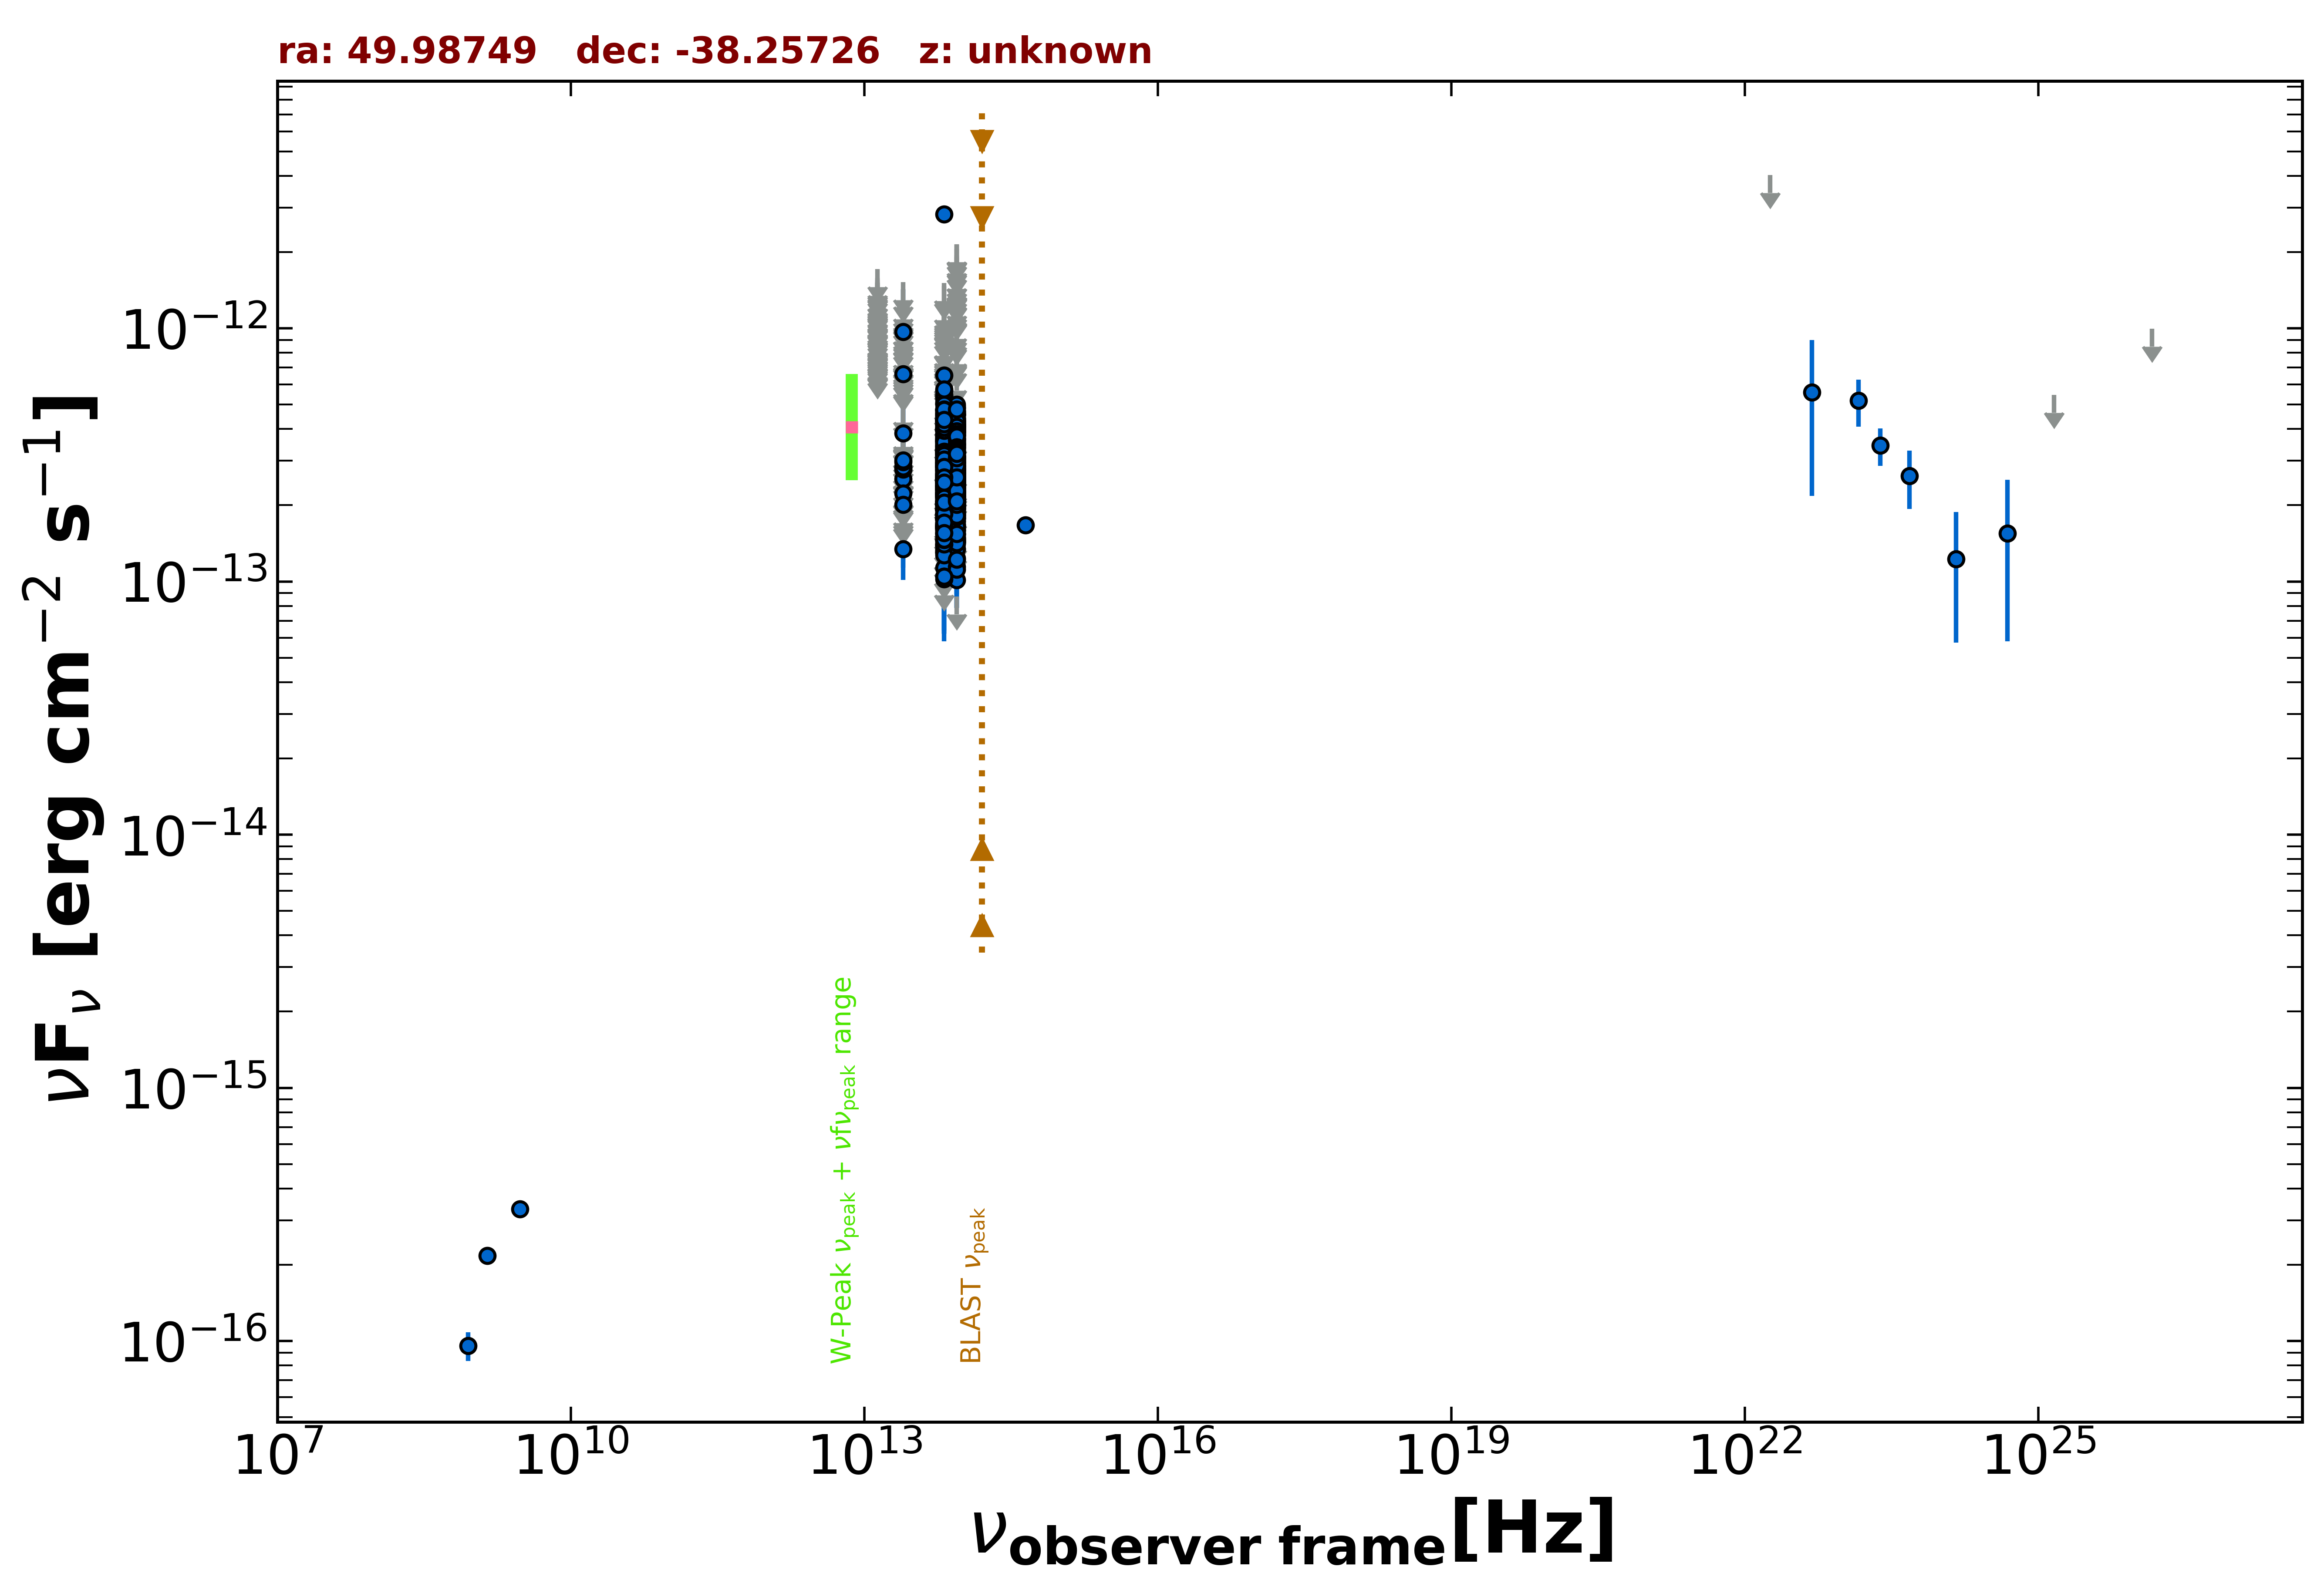

Source data for this figure (header and first rows):
freq., flux, err_flux, MJD_start, MJD_end, flag, catalog, reference
1.400e+09, 2.170e-16, 1.400e-17, 55000, 55000, , NVSS, Condon et al. 1998  AJ  115  1693
8.870e+08, 9.580e-17, 1.241e-17, 55000, 55000, , RACS, Hale et al. 2021  PASA  38  e058
3.000e+09, 3.319e-16, 8.350e-18, 55000, 55000, , VLASSQL, Gordon et al. 2021  ApJS  255  30
8.817e+13, 3.351e-13, 2.250e-15, 55000, 55000, , UNWISE, Schlafly et al. 2019  ApJS  240  30
6.517e+13, 2.990e-13, 3.150e-15, 55000, 55000, , UNWISE, Schlafly et al. 2019  ApJS  240  30
8.817e+13, 2.421e-13, 6.900e-15, 55000, 55000, , WISE, Wright et al. 2010  AJ  140  1868
6.517e+13, 2.217e-13, 7.150e-15, 55000, 55000, , WISE, Wright et al. 2010  AJ  140  1868
2.498e+13, 1.341e-13, 2.085e-14, 55000, 55000, , WISE, Wright et al. 2010  AJ  140  1868
1.363e+13, 2.068e-13, 9.400e-14, 55000, 55000, , WISE, Wright et al. 2010  AJ  140  1868
8.817e+13, 2.767e-13, 2.375e-14, 57039, 57039, , NEOWISE, Mainzer et al. 2014  ApJ  792  30
6.517e+13, 3.434e-13, 5.400e-14, 57039, 57039, , NEOWISE, Mainzer et al. 2014  ApJ  792  30
8.817e+13, 3.891e-13, 2.620e-14, 57039, 57039, , NEOWISE, Mainzer et al. 2014  ApJ  792  30
6.517e+13, 3.106e-13, 3.325e-14, 57039, 57039, , NEOWISE, Mainzer et al. 2014  ApJ  792  30
8.817e+13, 4.131e-13, 2.815e-14, 57038, 57038, , NEOWISE, Mainzer et al. 2014  ApJ  792  30
6.517e+13, 3.205e-13, 4.085e-14, 57038, 57038, , NEOWISE, Mainzer et al. 2014  ApJ  792  30
8.817e+13, 3.148e-13, 3.195e-14, 57039, 57039, , NEOWISE, Mainzer et al. 2014  ApJ  792  30
6.517e+13, 3.344e-13, 4.110e-14, 57039, 57039, , NEOWISE, Mainzer et al. 2014  ApJ  792  30
8.817e+13, 3.788e-13, 2.585e-14, 57039, 57039, , NEOWISE, Mainzer et al. 2014  ApJ  792  30
6.517e+13, 3.335e-13, 4.340e-14, 57039, 57039, , NEOWISE, Mainzer et al. 2014  ApJ  792  30
8.817e+13, 3.122e-13, 2.820e-14, 57039, 57039, , NEOWISE, Mainzer et al. 2014  ApJ  792  30
6.517e+13, 3.650e-13, 4.005e-14, 57039, 57039, , NEOWISE, Mainzer et al. 2014  ApJ  792  30
8.817e+13, 3.139e-13, 2.690e-14, 57039, 57039, , NEOWISE, Mainzer et al. 2014  ApJ  792  30
6.517e+13, 3.190e-13, 3.565e-14, 57039, 57039, , NEOWISE, Mainzer et al. 2014  ApJ  792  30
8.817e+13, 3.575e-13, 2.635e-14, 57039, 57039, , NEOWISE, Mainzer et al. 2014  ApJ  792  30
6.517e+13, 3.170e-13, 4.365e-14, 57039, 57039, , NEOWISE, Mainzer et al. 2014  ApJ  792  30
8.817e+13, 3.598e-13, 2.985e-14, 57039, 57039, , NEOWISE, Mainzer et al. 2014  ApJ  792  30
6.517e+13, 3.190e-13, 3.475e-14, 57039, 57039, , NEOWISE, Mainzer et al. 2014  ApJ  792  30
8.817e+13, 3.254e-13, 3.300e-14, 57039, 57039, , NEOWISE, Mainzer et al. 2014  ApJ  792  30
6.517e+13, 2.953e-13, 3.600e-14, 57039, 57039, , NEOWISE, Mainzer et al. 2014  ApJ  792  30
8.817e+13, 3.216e-13, 3.350e-14, 57039, 57039, , NEOWISE, Mainzer et al. 2014  ApJ  792  30
6.517e+13, 3.489e-13, 3.185e-14, 57039, 57039, , NEOWISE, Mainzer et al. 2014  ApJ  792  30
8.817e+13, 3.651e-13, 2.595e-14, 57039, 57039, , NEOWISE, Mainzer et al. 2014  ApJ  792  30
6.517e+13, 3.640e-13, 3.760e-14, 57039, 57039, , NEOWISE, Mainzer et al. 2014  ApJ  792  30
8.817e+13, 3.895e-13, 2.620e-14, 57039, 57039, , NEOWISE, Mainzer et al. 2014  ApJ  792  30
6.517e+13, 2.463e-13, 3.710e-14, 57039, 57039, , NEOWISE, Mainzer et al. 2014  ApJ  792  30
8.817e+13, 3.905e-13, 2.520e-14, 57591, 57591, , NEOWISE, Mainzer et al. 2014  ApJ  792  30
6.517e+13, 3.932e-13, 4.065e-14, 57591, 57591, , NEOWISE, Mainzer et al. 2014  ApJ  792  30
8.817e+13, 3.672e-13, 2.675e-14, 57592, 57592, , NEOWISE, Mainzer et al. 2014  ApJ  792  30
6.517e+13, 4.013e-13, 3.555e-14, 57592, 57592, , NEOWISE, Mainzer et al. 2014  ApJ  792  30
8.817e+13, 3.096e-13, 2.770e-14, 57592, 57592, , NEOWISE, Mainzer et al. 2014  ApJ  792  30
6.517e+13, 2.022e-13, 4.660e-14, 57592, 57592, , NEOWISE, Mainzer et al. 2014  ApJ  792  30
8.817e+13, 4.131e-13, 3.235e-14, 57592, 57592, , NEOWISE, Mainzer et al. 2014  ApJ  792  30
6.517e+13, 4.194e-13, 4.725e-14, 57592, 57592, , NEOWISE, Mainzer et al. 2014  ApJ  792  30
8.817e+13, 4.192e-13, 3.555e-14, 57592, 57592, , NEOWISE, Mainzer et al. 2014  ApJ  792  30
6.517e+13, 3.226e-13, 5.315e-14, 57592, 57592, , NEOWISE, Mainzer et al. 2014  ApJ  792  30
8.817e+13, 4.342e-13, 3.000e-14, 57592, 57592, , NEOWISE, Mainzer et al. 2014  ApJ  792  30
6.517e+13, 3.072e-13, 3.715e-14, 57592, 57592, , NEOWISE, Mainzer et al. 2014  ApJ  792  30
8.817e+13, 4.142e-13, 2.635e-14, 57592, 57592, , NEOWISE, Mainzer et al. 2014  ApJ  792  30
6.517e+13, 3.991e-13, 4.085e-14, 57592, 57592, , NEOWISE, Mainzer et al. 2014  ApJ  792  30
8.817e+13, 4.563e-13, 3.235e-14, 57399, 57399, , NEOWISE, Mainzer et al. 2014  ApJ  792  30
6.517e+13, 4.272e-13, 3.665e-14, 57399, 57399, , NEOWISE, Mainzer et al. 2014  ApJ  792  30
8.817e+13, 4.678e-13, 2.845e-14, 57399, 57399, , NEOWISE, Mainzer et al. 2014  ApJ  792  30
6.517e+13, 4.360e-13, 3.375e-14, 57399, 57399, , NEOWISE, Mainzer et al. 2014  ApJ  792  30
8.817e+13, 3.845e-13, 2.585e-14, 57399, 57399, , NEOWISE, Mainzer et al. 2014  ApJ  792  30
6.517e+13, 4.276e-13, 3.985e-14, 57399, 57399, , NEOWISE, Mainzer et al. 2014  ApJ  792  30
8.817e+13, 4.243e-13, 2.855e-14, 57762, 57762, , NEOWISE, Mainzer et al. 2014  ApJ  792  30
6.517e+13, 3.527e-13, 4.595e-14, 57762, 57762, , NEOWISE, Mainzer et al. 2014  ApJ  792  30
8.817e+13, 3.880e-13, 3.470e-14, 57761, 57761, , NEOWISE, Mainzer et al. 2014  ApJ  792  30
6.517e+13, 3.818e-13, 4.940e-14, 57761, 57761, , NEOWISE, Mainzer et al. 2014  ApJ  792  30
8.817e+13, 4.386e-13, 2.745e-14, 57761, 57761, , NEOWISE, Mainzer et al. 2014  ApJ  792  30
... 997 more rows
